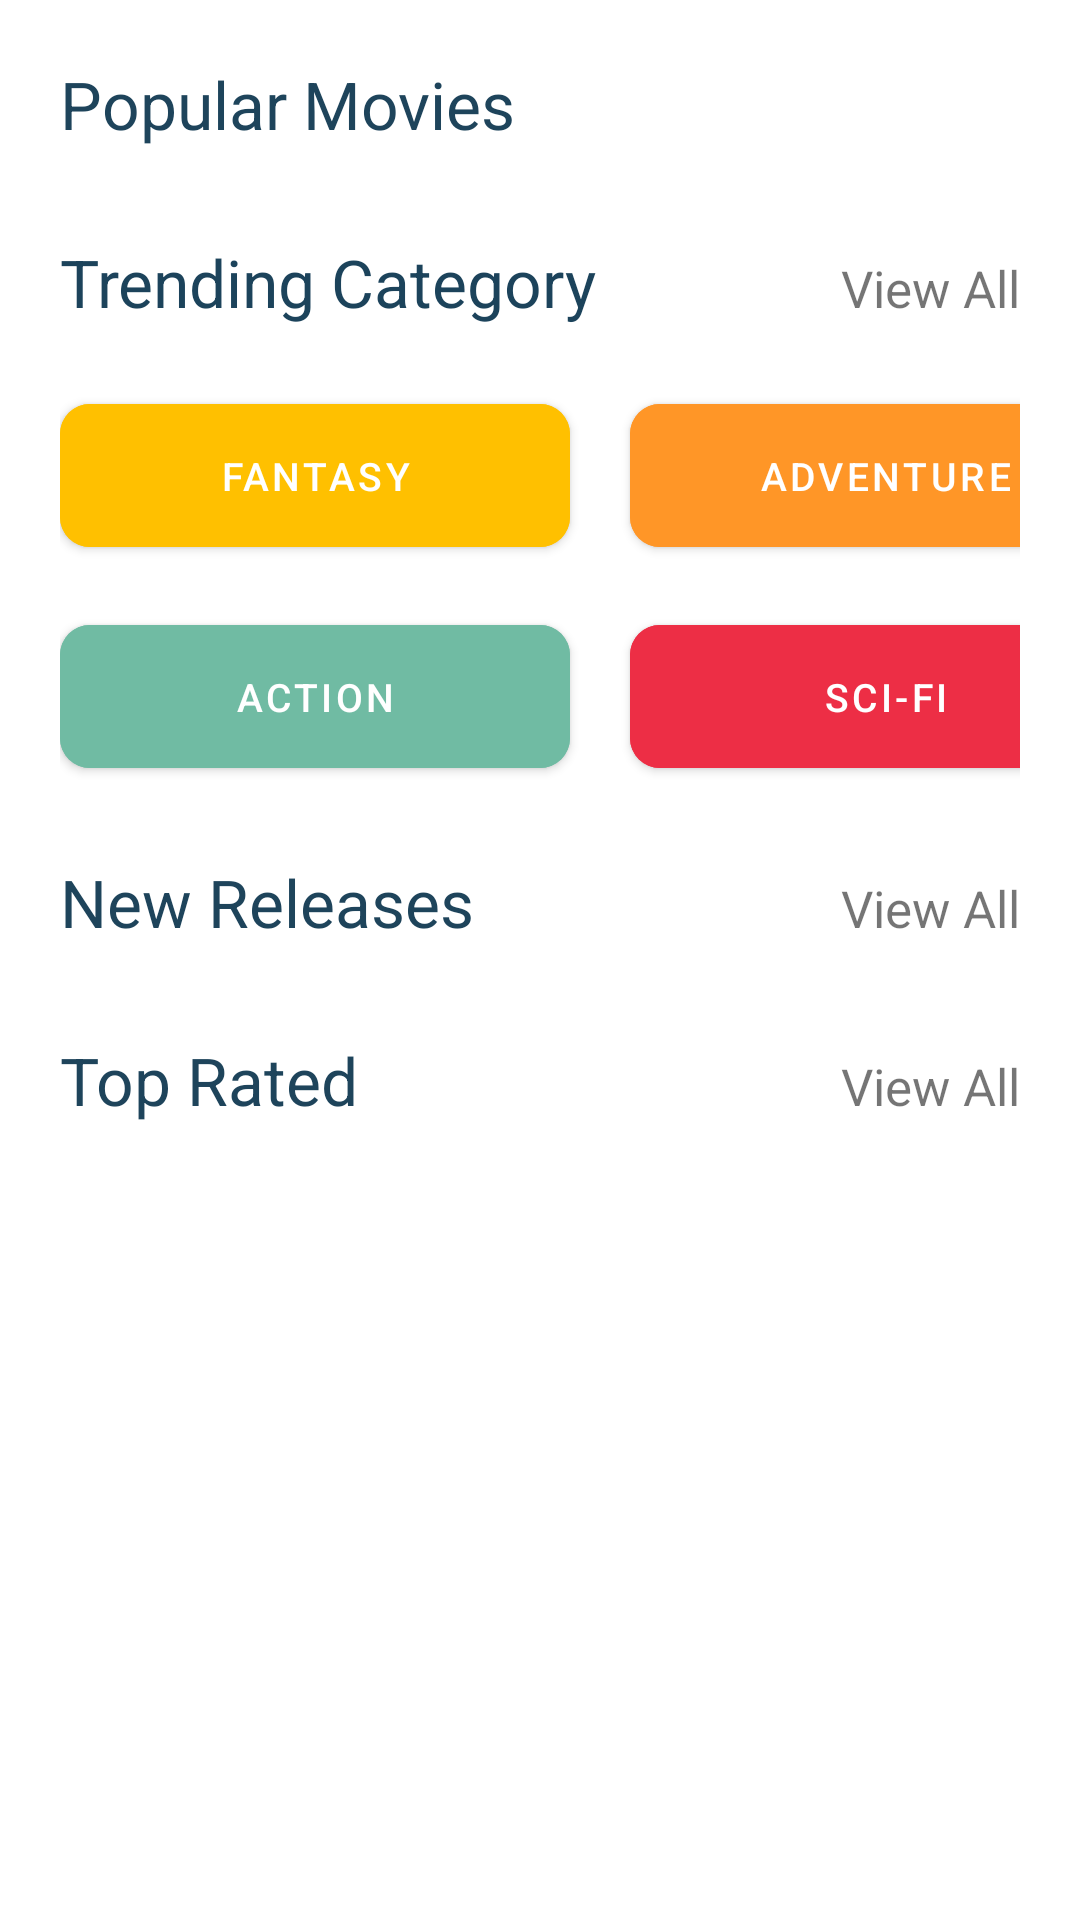

Here is an Android app screen rendered from its layout file. Give the layout XML and the strings, colors and styles it references.
<!-- AndroidManifest.xml: application theme Theme.FindMovies -->
<!-- res/layout/fragment_home.xml -->
<?xml version="1.0" encoding="utf-8"?>
<androidx.constraintlayout.widget.ConstraintLayout xmlns:android="http://schemas.android.com/apk/res/android"
    xmlns:app="http://schemas.android.com/apk/res-auto"
    xmlns:tools="http://schemas.android.com/tools"
    android:layout_width="match_parent"
    android:layout_height="match_parent"
    tools:context=".fragments.HomeFragment">

    <ScrollView
        android:layout_width="match_parent"
        android:layout_height="match_parent">

        <LinearLayout
            android:layout_width="match_parent"
            android:layout_height="match_parent"
            android:orientation="vertical">


            <TextView
                android:layout_width="wrap_content"
                android:layout_height="wrap_content"
                android:layout_marginStart="20dp"
                android:layout_marginTop="20dp"
                android:text="Popular Movies"
                android:textColor="@color/textColor"
                android:textSize="22sp" />

            <androidx.recyclerview.widget.RecyclerView
                android:id="@+id/rvPopularMovies"
                android:layout_width="match_parent"
                android:layout_height="wrap_content"
                android:layout_marginStart="20dp"
                android:layout_marginTop="10dp"
                android:orientation="horizontal"
                app:layoutManager="androidx.recyclerview.widget.LinearLayoutManager"
                tools:listitem="@layout/popular_movies_layout" />

            <LinearLayout
                android:layout_width="match_parent"
                android:layout_height="wrap_content">

                <TextView
                    android:layout_width="wrap_content"
                    android:layout_height="wrap_content"
                    android:layout_marginStart="20dp"
                    android:layout_marginTop="20dp"
                    android:layout_weight="1"
                    android:text="Trending Category"
                    android:textColor="@color/boldTextColor"
                    android:textSize="22sp" />

                <TextView
                    android:id="@+id/tvAllCategories"
                    android:layout_width="wrap_content"
                    android:layout_height="wrap_content"
                    android:layout_marginTop="20dp"
                    android:layout_marginEnd="20dp"
                    android:gravity="center_vertical"
                    android:text="View All"
                    android:textSize="17sp"
                    android:textStyle="normal" />


            </LinearLayout>

            <GridLayout
                android:layout_width="match_parent"
                android:layout_height="wrap_content"
                android:layout_gravity="center_horizontal"
                android:layout_marginStart="20dp"
                android:layout_marginTop="10dp"
                android:layout_marginEnd="20dp"
                android:layout_weight="1"
                android:alignmentMode="alignBounds"
                android:columnCount="2"
                android:rowCount="2"
                android:useDefaultMargins="true">


                <com.google.android.material.button.MaterialButton
                    android:id="@+id/btnFantasy"
                    android:layout_width="170dp"
                    android:layout_row="0"
                    android:layout_column="0"
                    android:layout_marginTop="10dp"
                    android:layout_marginEnd="10dp"
                    android:backgroundTint="@color/yellow"
                    android:fitsSystemWindows="true"
                    android:padding="15dp"
                    android:text="Fantasy"
                    android:textSize="13sp"
                    app:cornerRadius="10dp" />

                <com.google.android.material.button.MaterialButton
                    android:id="@+id/btnAdventure"
                    android:layout_width="170dp"
                    android:layout_row="0"
                    android:layout_column="1"
                    android:layout_marginStart="10dp"
                    android:layout_marginTop="10dp"
                    android:autoSizeMaxTextSize="13sp"
                    android:autoSizeMinTextSize="7sp"
                    android:autoSizeTextType="uniform"
                    android:backgroundTint="@color/orange"
                    android:padding="15dp"
                    android:text="Adventure"
                    android:textSize="13sp"
                    app:cornerRadius="10dp" />

                <com.google.android.material.button.MaterialButton
                    android:id="@+id/btnAction"
                    android:layout_width="170dp"
                    android:layout_row="1"
                    android:layout_column="0"
                    android:layout_marginTop="10dp"
                    android:layout_marginEnd="10dp"
                    android:backgroundTint="@color/peak"
                    android:padding="15dp"
                    android:text="Action"
                    android:textSize="13sp"
                    app:cornerRadius="10dp" />

                <com.google.android.material.button.MaterialButton
                    android:id="@+id/btnScifi"
                    android:layout_width="170dp"
                    android:layout_row="1"
                    android:layout_column="1"
                    android:layout_marginStart="10dp"
                    android:layout_marginTop="10dp"
                    android:backgroundTint="@color/red"
                    android:padding="15dp"
                    android:text="Sci-Fi"
                    android:textSize="13sp"
                    app:cornerRadius="10dp" />

            </GridLayout>

            <LinearLayout
                android:layout_width="match_parent"
                android:layout_height="wrap_content">

                <TextView
                    android:layout_width="wrap_content"
                    android:layout_height="wrap_content"
                    android:layout_marginStart="20dp"
                    android:layout_marginTop="20dp"
                    android:layout_weight="1"
                    android:text="New Releases"
                    android:textColor="@color/textColor"
                    android:textSize="22sp" />

                <TextView
                    android:id="@+id/tvNewReleases"
                    android:layout_width="wrap_content"
                    android:layout_height="wrap_content"
                    android:layout_marginTop="20dp"
                    android:layout_marginEnd="20dp"
                    android:gravity="center_vertical"
                    android:text="View All"
                    android:textSize="17sp"
                    android:textStyle="normal" />


            </LinearLayout>

            <androidx.recyclerview.widget.RecyclerView
                android:id="@+id/rvNewReleases"
                android:layout_width="match_parent"
                android:layout_height="wrap_content"
                android:layout_marginStart="20dp"
                android:layout_marginTop="10dp"
                android:orientation="horizontal"
                app:layoutManager="androidx.recyclerview.widget.LinearLayoutManager"
                tools:listitem="@layout/movie_list_layout"

                />

            <LinearLayout
                android:layout_width="match_parent"
                android:layout_height="wrap_content">


                <TextView
                    android:layout_width="wrap_content"
                    android:layout_height="wrap_content"
                    android:layout_marginStart="20dp"
                    android:layout_marginTop="20dp"
                    android:layout_weight="1"
                    android:text="Top Rated"
                    android:textColor="@color/textColor"
                    android:textSize="22sp" />

                <TextView
                    android:id="@+id/tvTopRated"
                    android:layout_width="wrap_content"
                    android:layout_height="wrap_content"
                    android:layout_marginTop="20dp"
                    android:layout_marginEnd="20dp"
                    android:gravity="center_vertical"
                    android:text="View All"
                    android:textSize="17sp"
                    android:textStyle="normal" />


            </LinearLayout>

            <androidx.recyclerview.widget.RecyclerView
                android:id="@+id/rvTopRated"
                android:layout_width="match_parent"
                android:layout_height="wrap_content"
                android:layout_marginStart="20dp"
                android:layout_marginTop="10dp"
                android:orientation="horizontal"
                app:layoutManager="androidx.recyclerview.widget.LinearLayoutManager"
                tools:listitem="@layout/movie_list_layout"

                />


        </LinearLayout>


    </ScrollView>

</androidx.constraintlayout.widget.ConstraintLayout>
<!-- res/layout/popular_movies_layout.xml (included above) -->
<?xml version="1.0" encoding="utf-8"?>
<com.google.android.material.card.MaterialCardView xmlns:android="http://schemas.android.com/apk/res/android"
    android:layout_width="340dp"
    xmlns:app="http://schemas.android.com/apk/res-auto"
    android:layout_margin="10dp"
    android:layout_height="220dp"
    app:cardCornerRadius="20dp"
    android:elevation="5dp">

    <ImageView
        android:id="@+id/ivMovieBanner"
        android:layout_width="match_parent"
        android:layout_height="match_parent"
        android:src="@drawable/movieappui"
        android:scaleType="centerCrop"/>

    <TextView
        android:id="@+id/tvMovieName"
        android:layout_width="wrap_content"
        android:layout_height="wrap_content"
        android:text="Movie Name"
        android:layout_gravity="start|bottom"
        android:layout_margin="20dp"
        android:textSize="25sp"
        android:textColor="@color/white"/>



</com.google.android.material.card.MaterialCardView>
<!-- res/layout/movie_list_layout.xml (included above) -->
<?xml version="1.0" encoding="utf-8"?>
<LinearLayout xmlns:android="http://schemas.android.com/apk/res/android"
    android:layout_width="180dp"
    android:layout_height="wrap_content"
    android:layout_margin="8dp"
    android:orientation="vertical"
    xmlns:app="http://schemas.android.com/apk/res-auto">

   <com.google.android.material.card.MaterialCardView
       android:layout_width="wrap_content"
       android:layout_height="wrap_content"
       app:cardBackgroundColor="@color/white"
       app:cardCornerRadius="20dp">

       <ImageView
           android:id="@+id/ivMovieBanner"
           android:layout_width="180dp"
           android:layout_height="250dp"
           android:src="@drawable/movieappui"
           android:scaleType="fitXY"/>


   </com.google.android.material.card.MaterialCardView>

    <TextView
        android:id="@+id/tvMovieName"
        android:layout_width="wrap_content"
        android:layout_height="wrap_content"
        android:text="Movie Name"
        android:layout_gravity="center_horizontal"
        android:layout_margin="10dp"
        android:textSize="14sp"
        android:textStyle="italic|bold"
        android:textColor="@color/textColor"
        />

</LinearLayout>
<!-- resources referenced by this layout -->
<resources>
  <color name="boldTextColor">#1C435B</color>
  <color name="orange">#FF9627</color>
  <color name="peak">#70BBA3</color>
  <color name="red">#ED2E45</color>
  <color name="textColor">#1E445B</color>
  <color name="white">#FFFFFFFF</color>
  <color name="yellow">#FFC000</color>
  <!-- drawable movieappui: png bitmap (drawable, 582193 bytes) -->
  <style name="Theme.FindMovies" parent="Theme.MaterialComponents.DayNight.NoActionBar">
          
          <item name="colorPrimary">@color/purple_500</item>
          <item name="colorPrimaryVariant">@color/purple_700</item>
          <item name="colorOnPrimary">@color/white</item>
          
          <item name="colorSecondary">@color/teal_200</item>
          <item name="colorSecondaryVariant">@color/teal_700</item>
          <item name="colorOnSecondary">@color/black</item>
          
          <item name="android:statusBarColor" tools:targetApi="l">@color/bgGray</item>
          
      </style>
  <color name="purple_500">#FF6200EE</color>
  <color name="purple_700">#FF3700B3</color>
  <color name="teal_200">#FF03DAC5</color>
  <color name="teal_700">#FF018786</color>
  <color name="black">#FF000000</color>
  <color name="bgGray">#B2CFCC</color>
</resources>
